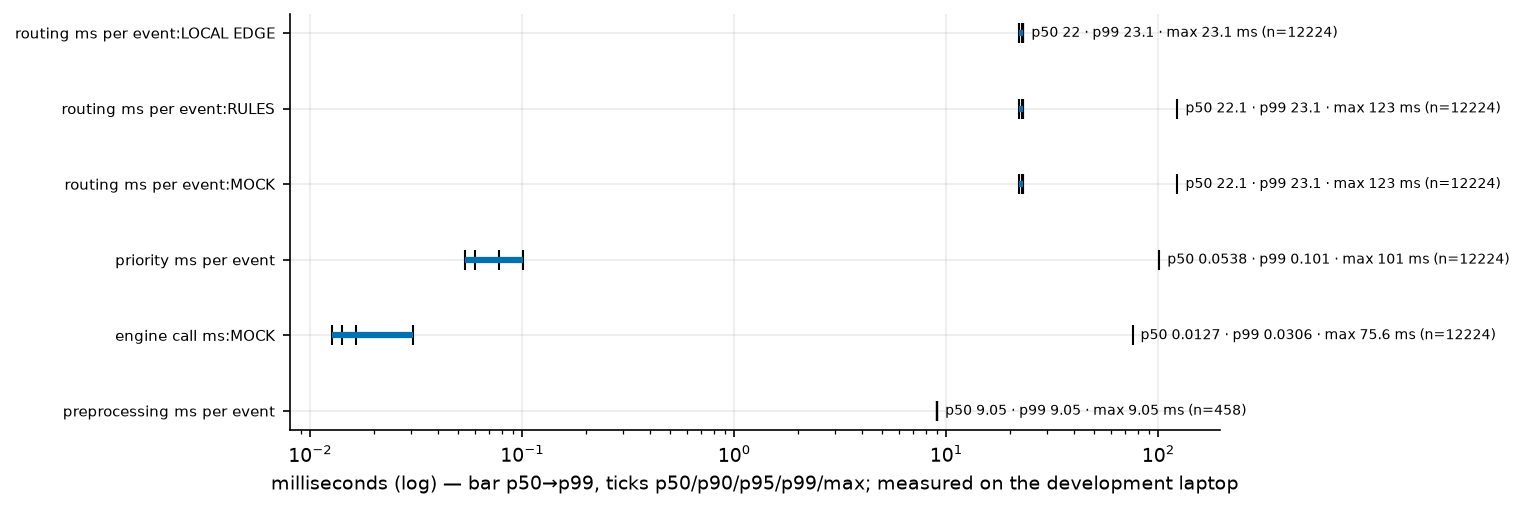

Source data for this figure (header and first rows):
series, n, p50, p90, p95, p99, max
preprocessing_ms_per_event, 458, 9.053, 9.053, 9.053, 9.053, 9.053
engine_call_ms:MOCK, 12224, 0.01267, 0.01408, 0.01646, 0.03063, 75.57
priority_ms_per_event, 12224, 0.05383, 0.05958, 0.07742, 0.1005, 101.1
routing_ms_per_event:MOCK, 12224, 22.1, 22.76, 23.09, 23.12, 123.1
routing_ms_per_event:RULES, 12224, 22.09, 22.75, 23.07, 23.11, 123.1
routing_ms_per_event:LOCAL_EDGE, 12224, 22.04, 22.7, 23.04, 23.06, 23.1
